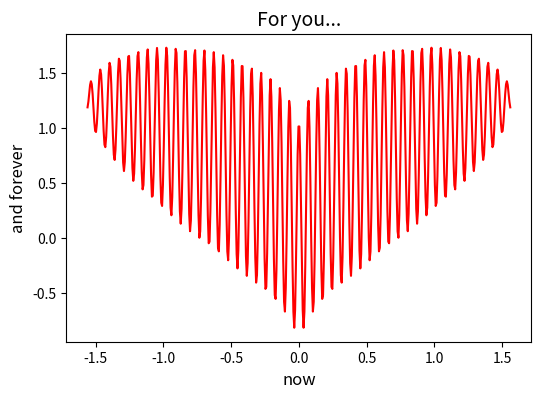

Source code (Python):
"""A Plot for February 14th"""

import numpy as np
import matplotlib.pyplot as plt

def crazy_on_you(x):
    """The band, with x in radians.

    Input:   x coordinate in range -1.56 to +1.56
    Output:  y coordinate of a greeting card plot
    """
    import numpy as np
    y = np.sqrt(np.cos(x))*np.cos(90.0*x)+np.sqrt(np.abs(x))
    return y

# abs(x) < 1.56 avoids NaN warnings outside that range
# <500 points has increasingly problematic discretization error
x = np.linspace(-1.56, 1.56, 500)
y = crazy_on_you(x)

plt.figure(1, figsize=(6, 4))
plt.plot(x, y, '-r')          # red, of course

plt.title( "For you..." , fontsize=14)
plt.xlabel("now"        , fontsize=12)
plt.ylabel("and forever", fontsize=12)

# save to file if desired
# =============================================================================
# True  - displays and saves the plot to file;
# False - only displays the plot
save_plot_to_file = True
filename = 'happy_day.png'
# =============================================================================
if (save_plot_to_file):
    plt.savefig(filename, dpi=300, edgecolor='none')
plt.show()